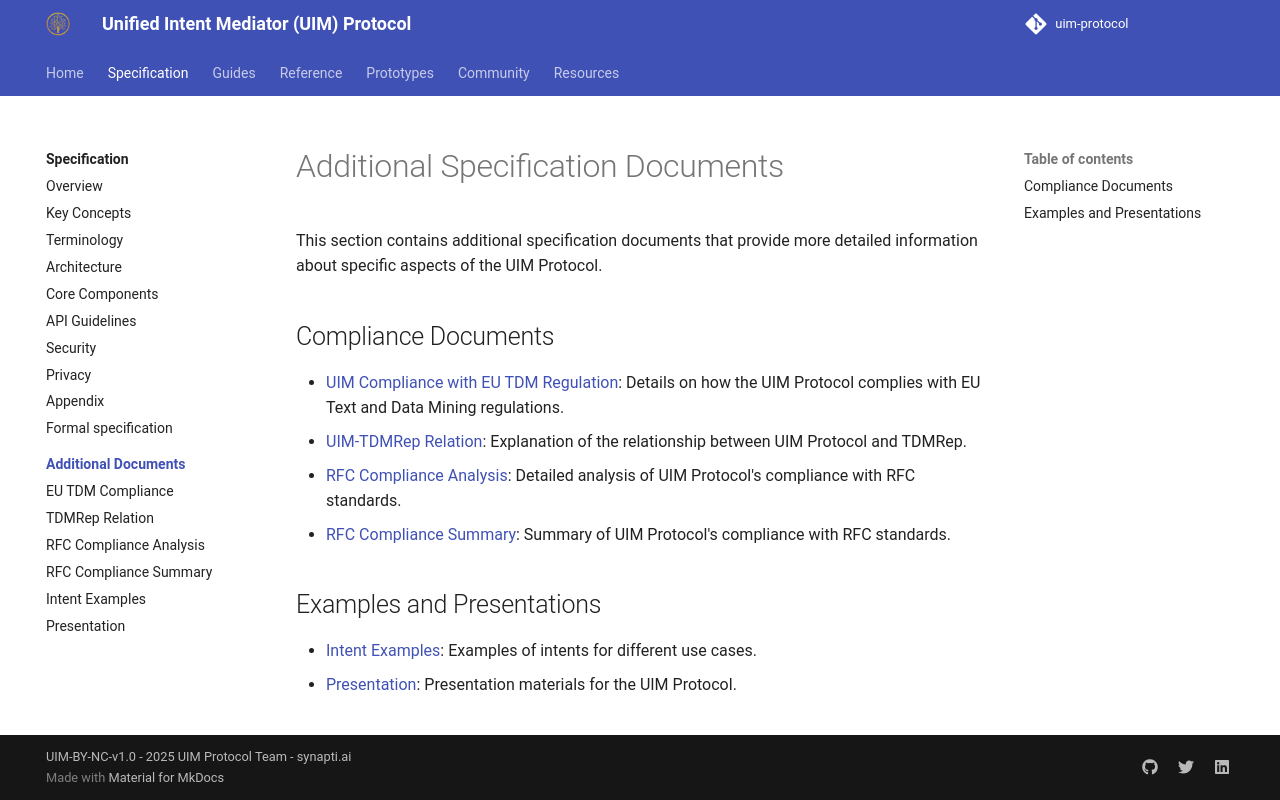

repository: synaptiai/uim-protocol · page: specification/additional/index.html · generator: mkdocs

# Additional Specification Documents

This section contains additional specification documents that provide more detailed information about specific aspects of the UIM Protocol.

## Compliance Documents

- [UIM Compliance with EU TDM Regulation](uim-compliance-with-eu-tdm-regulation.md): Details on how the UIM Protocol complies with EU Text and Data Mining regulations.
- [UIM-TDMRep Relation](uim-tdmrep-relation.md): Explanation of the relationship between UIM Protocol and TDMRep.
- [RFC Compliance Analysis](rfc-compliance-analysis.md): Detailed analysis of UIM Protocol's compliance with RFC standards.
- [RFC Compliance Summary](rfc-compliance-summary.md): Summary of UIM Protocol's compliance with RFC standards.

## Examples and Presentations

- [Intent Examples](intent_examples.md): Examples of intents for different use cases.
- [Presentation](presentation.md): Presentation materials for the UIM Protocol.
